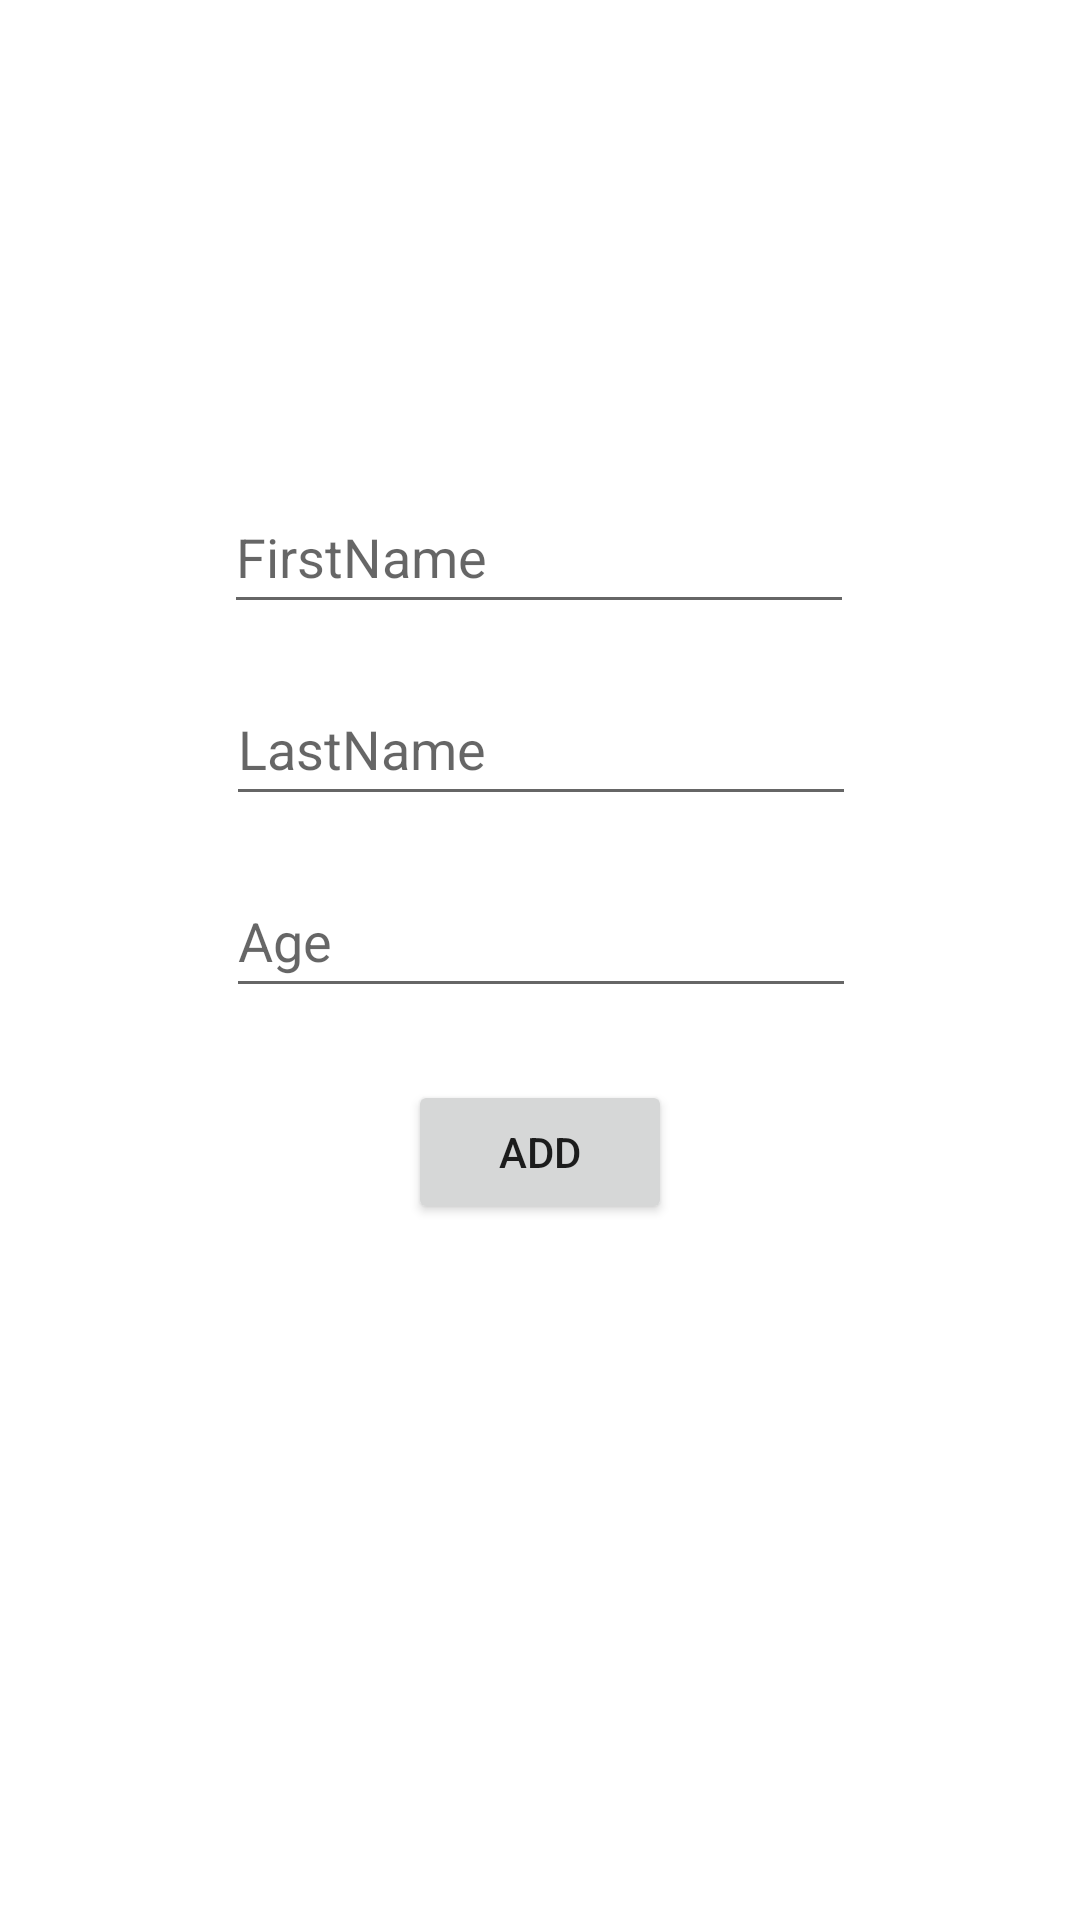

The Android layout XML behind this screen, and the referenced resources:
<!-- AndroidManifest.xml: application theme Theme.ROOMDatabase -->
<!-- res/layout/fragment_add.xml -->
<?xml version="1.0" encoding="utf-8"?>
<androidx.constraintlayout.widget.ConstraintLayout xmlns:android="http://schemas.android.com/apk/res/android"
    xmlns:app="http://schemas.android.com/apk/res-auto"
    xmlns:tools="http://schemas.android.com/tools"
    android:layout_width="match_parent"
    android:layout_height="match_parent"
    tools:context=".fragments.add.AddFragment">

    <EditText
        android:id="@+id/editTextFirstName"
        android:layout_width="wrap_content"
        android:layout_height="wrap_content"
        android:layout_marginTop="160dp"
        android:ems="10"
        android:hint="FirstName"
        android:inputType="textPersonName"
        android:minHeight="48dp"
        app:layout_constraintEnd_toEndOf="parent"
        app:layout_constraintHorizontal_bias="0.497"
        app:layout_constraintStart_toStartOf="parent"
        app:layout_constraintTop_toTopOf="parent" />

    <EditText
        android:id="@+id/editTextLastName"
        android:layout_width="wrap_content"
        android:layout_height="wrap_content"
        android:layout_marginTop="16dp"
        android:ems="10"
        android:hint="LastName"
        android:inputType="textPersonName"
        android:minHeight="48dp"
        app:layout_constraintEnd_toEndOf="parent"
        app:layout_constraintHorizontal_bias="0.502"
        app:layout_constraintStart_toStartOf="parent"
        app:layout_constraintTop_toBottomOf="@+id/editTextFirstName" />

    <EditText
        android:id="@+id/editAge"
        android:layout_width="wrap_content"
        android:layout_height="wrap_content"
        android:layout_marginTop="16dp"
        android:ems="10"
        android:hint="Age"
        android:inputType="number"
        android:minHeight="48dp"
        app:layout_constraintEnd_toEndOf="parent"
        app:layout_constraintHorizontal_bias="0.502"
        app:layout_constraintStart_toStartOf="parent"
        app:layout_constraintTop_toBottomOf="@+id/editTextLastName" />

    <Button
        android:id="@+id/button"
        android:layout_width="wrap_content"
        android:layout_height="wrap_content"
        android:layout_marginTop="24dp"
        android:text="Add"
        app:layout_constraintEnd_toEndOf="parent"
        app:layout_constraintHorizontal_bias="0.5"
        app:layout_constraintStart_toStartOf="parent"
        app:layout_constraintTop_toBottomOf="@+id/editAge" />
</androidx.constraintlayout.widget.ConstraintLayout>
<!-- resources referenced by this layout -->
<resources>
  <style name="Theme.ROOMDatabase" parent="Theme.MaterialComponents.DayNight.DarkActionBar">
          
          <item name="colorPrimary">@color/purple_500</item>
          <item name="colorPrimaryVariant">@color/purple_700</item>
          <item name="colorOnPrimary">@color/white</item>
          
          <item name="colorSecondary">@color/teal_200</item>
          <item name="colorSecondaryVariant">@color/teal_700</item>
          <item name="colorOnSecondary">@color/black</item>
          
          <item name="android:statusBarColor" tools:targetApi="l">?attr/colorPrimaryVariant</item>
          
      </style>
  <!-- not gathered from this repository: default colours our renderer supplied (Android Studio template values) -->
  <color name="purple_500">#FF6200EE</color>
  <color name="purple_700">#FF3700B3</color>
  <color name="teal_200">#FF03DAC5</color>
  <color name="teal_700">#FF018786</color>
  <color name="black">#FF000000</color>
  <color name="white">#FFFFFFFF</color>
</resources>
